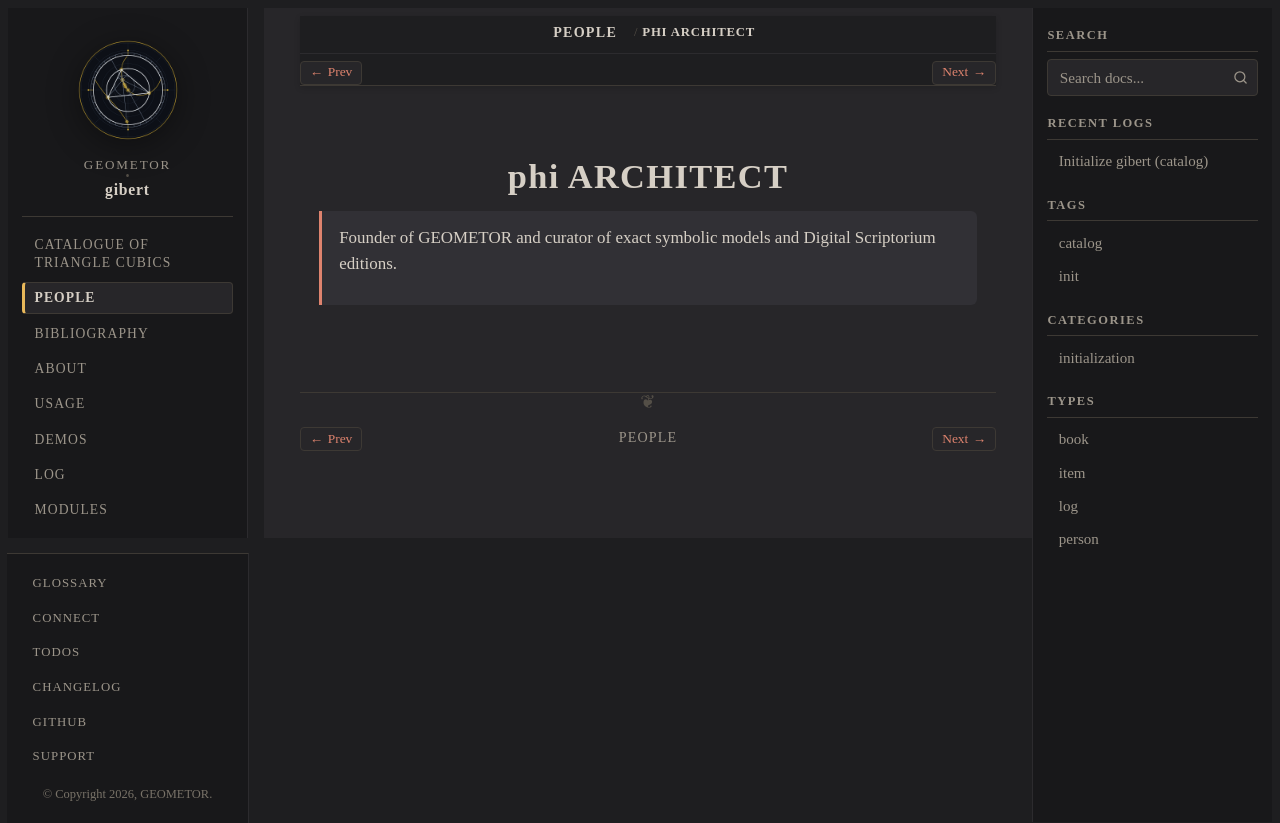

repository: geometor/gibert · page: people/phi-architect.html · generator: sphinx

:type: person
:era: Contemporary Geometry
:languages: English

.. _person-phi-architect:

phi ARCHITECT
=============

.. summary::

   Founder of GEOMETOR and curator of exact symbolic models and Digital Scriptorium editions.
